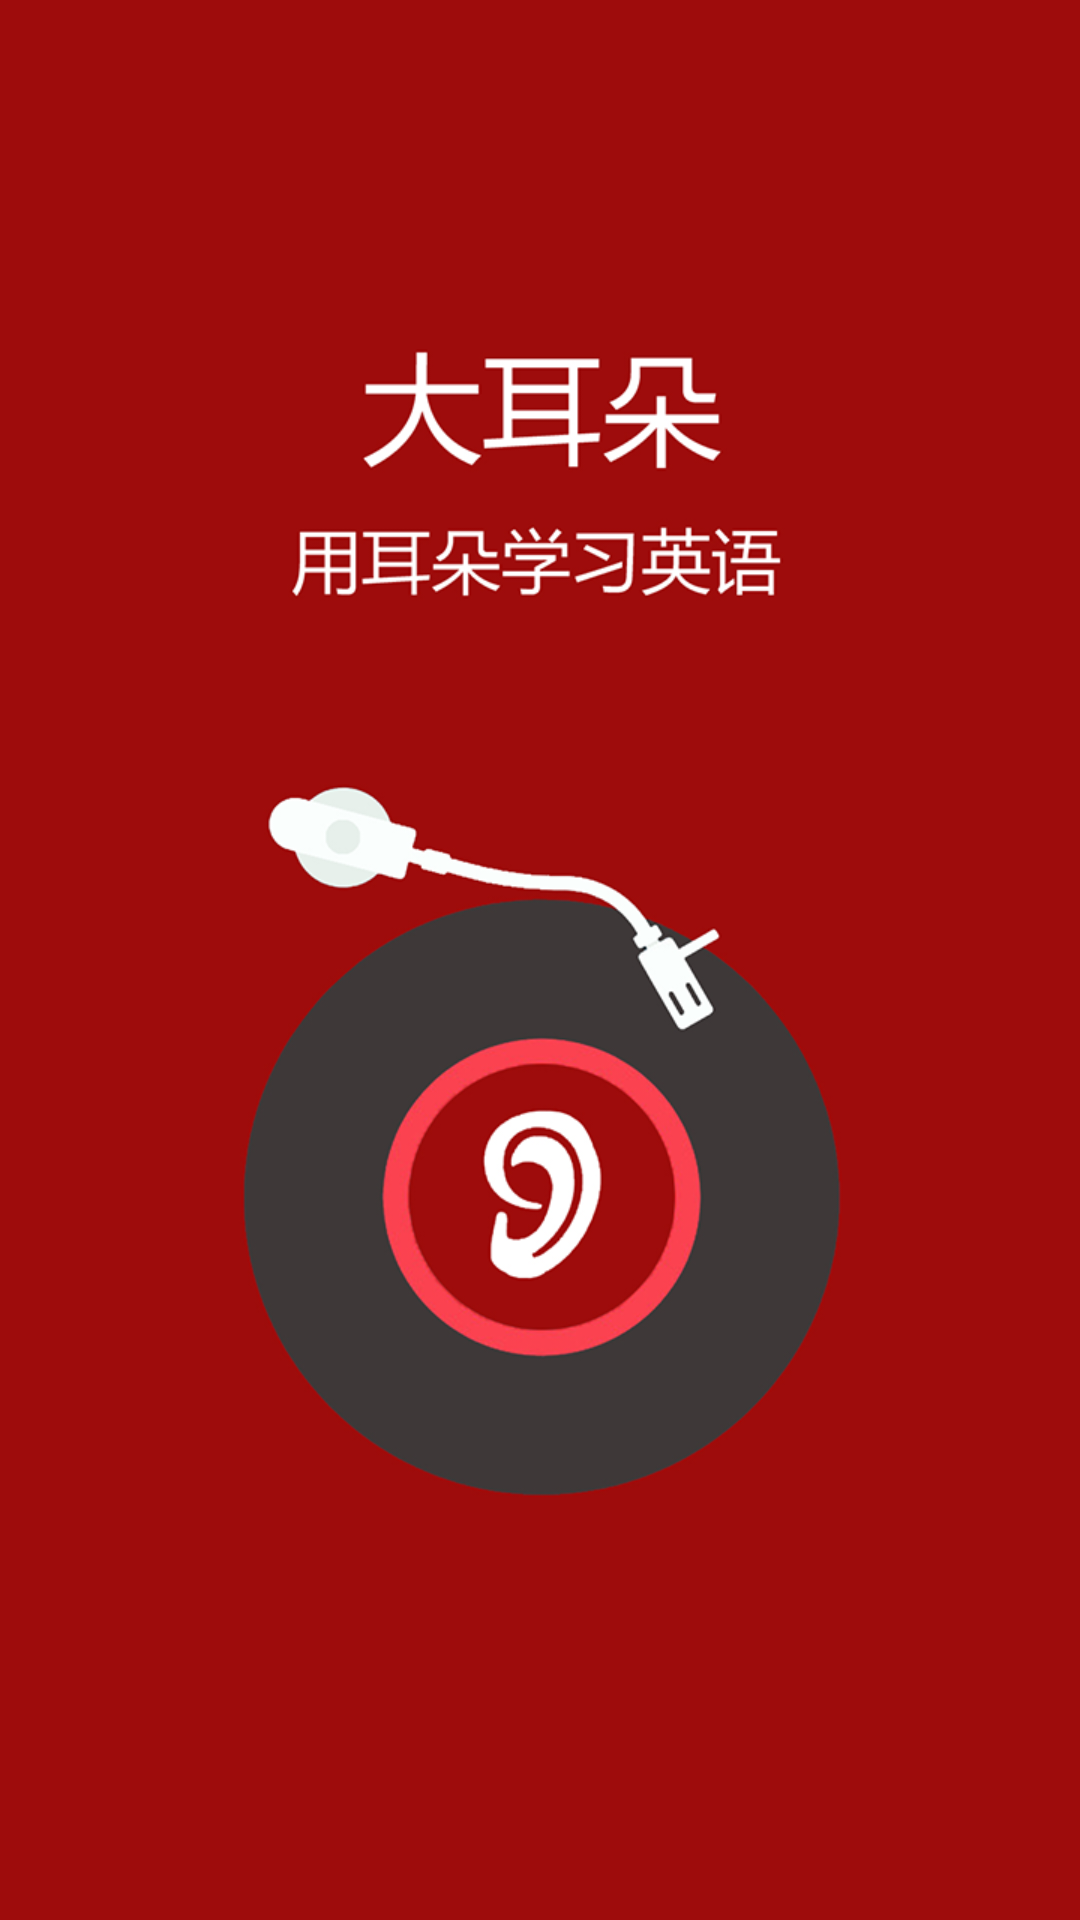

Here is an Android app screen rendered from its layout file. Give the layout XML and the strings, colors and styles it references.
<!-- AndroidManifest.xml: application theme AppTheme -->
<!-- res/layout/activity_start.xml -->
<?xml version="1.0" encoding="utf-8"?>

<LinearLayout xmlns:android="http://schemas.android.com/apk/res/android"
    android:layout_width="match_parent"
    android:layout_height="match_parent"
    android:orientation="vertical"
    android:background="@drawable/startimage"
   >


</LinearLayout>
<!-- resources referenced by this layout -->
<resources>
  <!-- drawable startimage: png bitmap (drawable, 110651 bytes) -->
  <style name="AppTheme" parent="Theme.AppCompat.Light.NoActionBar">
          
          <item name="colorPrimary">@color/colorPrimary</item>
          <item name="colorPrimaryDark">@color/colorPrimaryDark</item>
          <item name="colorAccent">@color/colorAccent</item>
      </style>
  <color name="colorPrimary">#3F51B5</color>
  <color name="colorPrimaryDark">#303F9F</color>
  <color name="colorAccent">#FF4081</color>
</resources>
